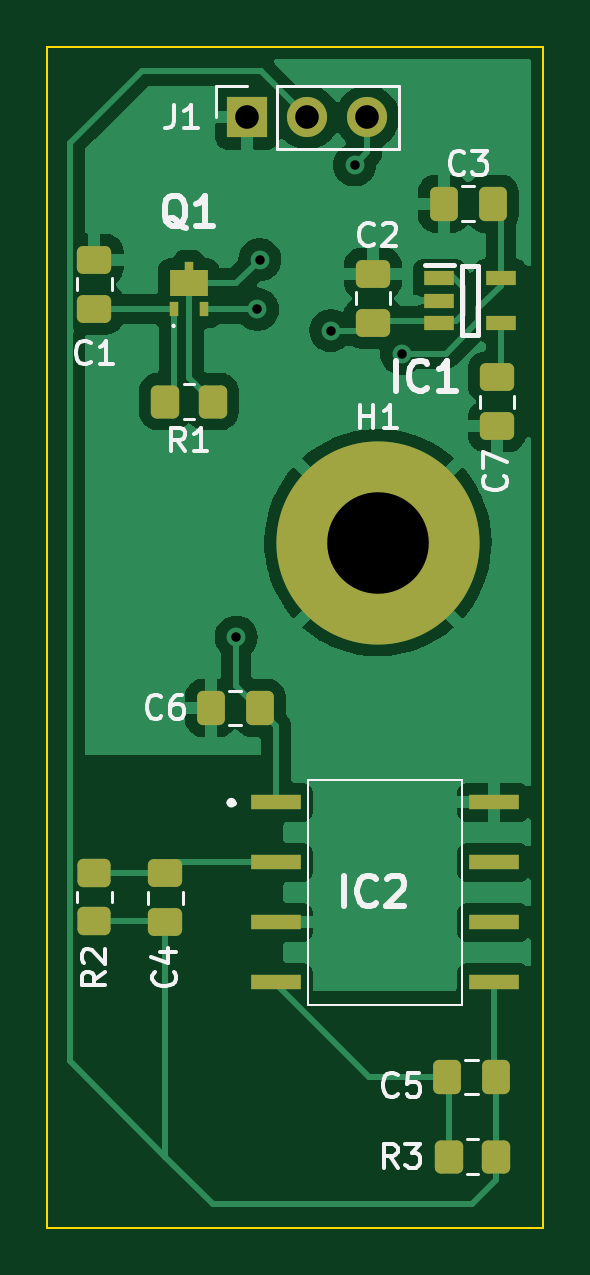
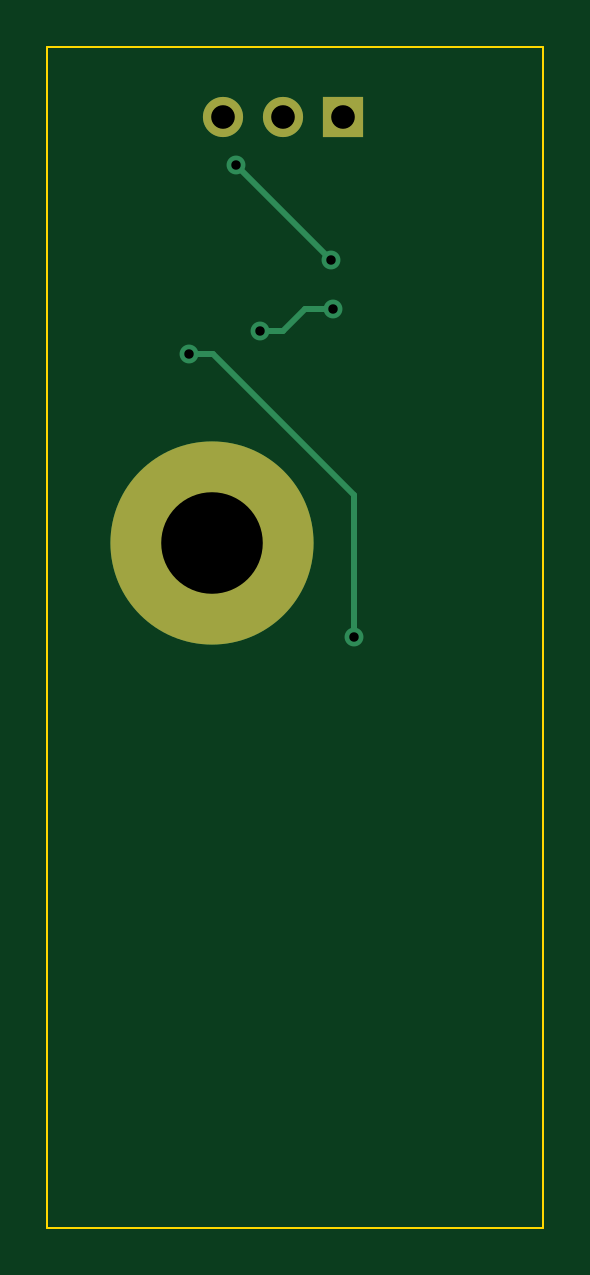
Circuit board: 11 layer files. Board 21.0 x 50.0 mm.
- bottom_copper: photodiode-B_Cu.gbr (1801 bytes)
- bottom_mask: photodiode-B_Mask.gbr (715 bytes)
- paste: photodiode-B_Paste.gbr (472 bytes)
- bottom_silk: photodiode-B_Silkscreen.gbr (473 bytes)
- outline: photodiode-Edge_Cuts.gbr (717 bytes)
- top_copper: photodiode-F_Cu.gbr (61176 bytes)
- top_mask: photodiode-F_Mask.gbr (3378 bytes)
- paste: photodiode-F_Paste.gbr (3135 bytes)
- top_silk: photodiode-F_Silkscreen.gbr (13137 bytes)
- drill: photodiode-NPTH.drl (285 bytes)
- drill: photodiode-PTH.drl (630 bytes)

=== bottom_copper: photodiode-B_Cu.gbr ===
%TF.GenerationSoftware,KiCad,Pcbnew,(6.0.8)*%
%TF.CreationDate,2023-05-16T00:54:05+01:00*%
%TF.ProjectId,photodiode,70686f74-6f64-4696-9f64-652e6b696361,rev?*%
%TF.SameCoordinates,Original*%
%TF.FileFunction,Copper,L2,Bot*%
%TF.FilePolarity,Positive*%
%FSLAX46Y46*%
G04 Gerber Fmt 4.6, Leading zero omitted, Abs format (unit mm)*
G04 Created by KiCad (PCBNEW (6.0.8)) date 2023-05-16 00:54:05*
%MOMM*%
%LPD*%
G01*
G04 APERTURE LIST*
%TA.AperFunction,ComponentPad*%
%ADD10R,1.700000X1.700000*%
%TD*%
%TA.AperFunction,ComponentPad*%
%ADD11O,1.700000X1.700000*%
%TD*%
%TA.AperFunction,ComponentPad*%
%ADD12C,8.600000*%
%TD*%
%TA.AperFunction,ViaPad*%
%ADD13C,0.800000*%
%TD*%
%TA.AperFunction,Conductor*%
%ADD14C,0.250000*%
%TD*%
G04 APERTURE END LIST*
D10*
%TO.P,J1,1,Pin_1*%
%TO.N,GNDREF*%
X126475000Y-75000000D03*
D11*
%TO.P,J1,2,Pin_2*%
%TO.N,out*%
X129015000Y-75000000D03*
%TO.P,J1,3,Pin_3*%
%TO.N,Net-(J1-Pad3)*%
X131555000Y-75000000D03*
%TD*%
D12*
%TO.P,H1,1,1*%
%TO.N,GNDREF*%
X132000000Y-93000000D03*
%TD*%
D13*
%TO.N,Net-(C2-Pad2)*%
X126900000Y-83125000D03*
X130000000Y-84025000D03*
%TO.N,Net-(C3-Pad2)*%
X126000000Y-97000000D03*
X133000000Y-85000000D03*
%TO.N,Net-(J1-Pad3)*%
X131012500Y-77012500D03*
X127000000Y-81025000D03*
%TD*%
D14*
%TO.N,Net-(C3-Pad2)*%
X126000000Y-91000000D02*
X126000000Y-97000000D01*
X132975000Y-85025000D02*
X131975000Y-85025000D01*
X131975000Y-85025000D02*
X126000000Y-91000000D01*
X133000000Y-85000000D02*
X132975000Y-85025000D01*
%TO.N,Net-(C2-Pad2)*%
X128100000Y-83125000D02*
X129000000Y-84025000D01*
X129000000Y-84025000D02*
X130000000Y-84025000D01*
X126900000Y-83125000D02*
X128100000Y-83125000D01*
%TO.N,Net-(J1-Pad3)*%
X131000000Y-77025000D02*
X127000000Y-81025000D01*
%TD*%
M02*

=== bottom_mask: photodiode-B_Mask.gbr ===
%TF.GenerationSoftware,KiCad,Pcbnew,(6.0.8)*%
%TF.CreationDate,2023-05-16T00:54:05+01:00*%
%TF.ProjectId,photodiode,70686f74-6f64-4696-9f64-652e6b696361,rev?*%
%TF.SameCoordinates,Original*%
%TF.FileFunction,Soldermask,Bot*%
%TF.FilePolarity,Negative*%
%FSLAX46Y46*%
G04 Gerber Fmt 4.6, Leading zero omitted, Abs format (unit mm)*
G04 Created by KiCad (PCBNEW (6.0.8)) date 2023-05-16 00:54:05*
%MOMM*%
%LPD*%
G01*
G04 APERTURE LIST*
%ADD10R,1.700000X1.700000*%
%ADD11O,1.700000X1.700000*%
%ADD12C,8.600000*%
G04 APERTURE END LIST*
D10*
%TO.C,J1*%
X126475000Y-75000000D03*
D11*
X129015000Y-75000000D03*
X131555000Y-75000000D03*
%TD*%
D12*
%TO.C,H1*%
X132000000Y-93000000D03*
%TD*%
M02*

=== paste: photodiode-B_Paste.gbr ===
%TF.GenerationSoftware,KiCad,Pcbnew,(6.0.8)*%
%TF.CreationDate,2023-05-16T00:54:05+01:00*%
%TF.ProjectId,photodiode,70686f74-6f64-4696-9f64-652e6b696361,rev?*%
%TF.SameCoordinates,Original*%
%TF.FileFunction,Paste,Bot*%
%TF.FilePolarity,Positive*%
%FSLAX46Y46*%
G04 Gerber Fmt 4.6, Leading zero omitted, Abs format (unit mm)*
G04 Created by KiCad (PCBNEW (6.0.8)) date 2023-05-16 00:54:05*
%MOMM*%
%LPD*%
G01*
G04 APERTURE LIST*
G04 APERTURE END LIST*
M02*

=== bottom_silk: photodiode-B_Silkscreen.gbr ===
%TF.GenerationSoftware,KiCad,Pcbnew,(6.0.8)*%
%TF.CreationDate,2023-05-16T00:54:05+01:00*%
%TF.ProjectId,photodiode,70686f74-6f64-4696-9f64-652e6b696361,rev?*%
%TF.SameCoordinates,Original*%
%TF.FileFunction,Legend,Bot*%
%TF.FilePolarity,Positive*%
%FSLAX46Y46*%
G04 Gerber Fmt 4.6, Leading zero omitted, Abs format (unit mm)*
G04 Created by KiCad (PCBNEW (6.0.8)) date 2023-05-16 00:54:05*
%MOMM*%
%LPD*%
G01*
G04 APERTURE LIST*
G04 APERTURE END LIST*
M02*

=== outline: photodiode-Edge_Cuts.gbr ===
%TF.GenerationSoftware,KiCad,Pcbnew,(6.0.8)*%
%TF.CreationDate,2023-05-16T00:54:05+01:00*%
%TF.ProjectId,photodiode,70686f74-6f64-4696-9f64-652e6b696361,rev?*%
%TF.SameCoordinates,Original*%
%TF.FileFunction,Profile,NP*%
%FSLAX46Y46*%
G04 Gerber Fmt 4.6, Leading zero omitted, Abs format (unit mm)*
G04 Created by KiCad (PCBNEW (6.0.8)) date 2023-05-16 00:54:05*
%MOMM*%
%LPD*%
G01*
G04 APERTURE LIST*
%TA.AperFunction,Profile*%
%ADD10C,0.100000*%
%TD*%
G04 APERTURE END LIST*
D10*
X139000000Y-122000000D02*
X118000000Y-122000000D01*
X118000000Y-122000000D02*
X118000000Y-72000000D01*
X139000000Y-72000000D02*
X139000000Y-122000000D01*
X118000000Y-72000000D02*
X139000000Y-72000000D01*
M02*

=== top_copper: photodiode-F_Cu.gbr (61176 bytes, source omitted) ===
=== top_mask: photodiode-F_Mask.gbr (3378 bytes, source withheld) ===
=== paste: photodiode-F_Paste.gbr (3135 bytes, source withheld) ===
=== top_silk: photodiode-F_Silkscreen.gbr (13137 bytes, source omitted) ===
=== drill: photodiode-NPTH.drl ===
M48
; DRILL file {KiCad (6.0.8)} date Tue May 16 00:54:07 2023
; FORMAT={-:-/ absolute / inch / decimal}
; #@! TF.CreationDate,2023-05-16T00:54:07+01:00
; #@! TF.GenerationSoftware,Kicad,Pcbnew,(6.0.8)
; #@! TF.FileFunction,NonPlated,1,2,NPTH
FMAT,2
INCH
%
G90
G05
T0
M30

=== drill: photodiode-PTH.drl ===
M48
; DRILL file {KiCad (6.0.8)} date Tue May 16 00:54:07 2023
; FORMAT={-:-/ absolute / inch / decimal}
; #@! TF.CreationDate,2023-05-16T00:54:07+01:00
; #@! TF.GenerationSoftware,Kicad,Pcbnew,(6.0.8)
; #@! TF.FileFunction,Plated,1,2,PTH
FMAT,2
INCH
; #@! TA.AperFunction,Plated,PTH,ViaDrill
T1C0.0157
; #@! TA.AperFunction,Plated,PTH,ComponentDrill
T2C0.0394
; #@! TA.AperFunction,Plated,PTH,ComponentDrill
T3C0.1693
%
G90
G05
T1
X4.9606Y-3.8189
X4.9961Y-3.2726
X5.0Y-3.19
X5.1181Y-3.3081
X5.158Y-3.032
X5.2362Y-3.3465
T2
X4.9793Y-2.9528
X5.0793Y-2.9528
X5.1793Y-2.9528
T3
X5.1969Y-3.6614
T0
M30

